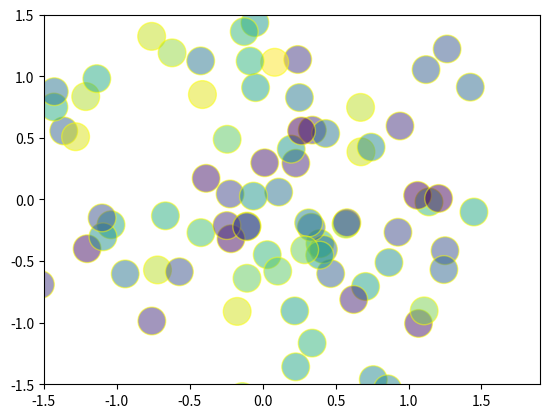

Python code for this plot:

#Scatter plots are just like regular line graphs which uses the X and Y axes to plot the 
#input data. It is used in situations where we want to show the correlation between one and another.

#Syntax: 

#matplotlib.pyplot.scatter(x, y, s=None, c=None, marker=None, cmap=None, norm=None, vmin=None,
#vmax=None, alpha=None, linewidths=None, verts=None, edgecolors=None, hold=None, data=None, **kwargs)

# Here, s represents the Marker Size and c represents the marker color.

import matplotlib.pyplot as plt
import numpy as np

n =100
X = np.random.normal(0,1,n)
X
Y = np.random.normal(0,1,n)
Y
colors=np.random.rand(n)

plt.scatter(X, Y, s=400, alpha=0.5,c=colors,edgecolors='yellow')

plt.xlim(-1.5, 1.9)
#plt.xticks(())
plt.ylim(-1.5, 1.5)
#plt.yticks(())

plt.show()